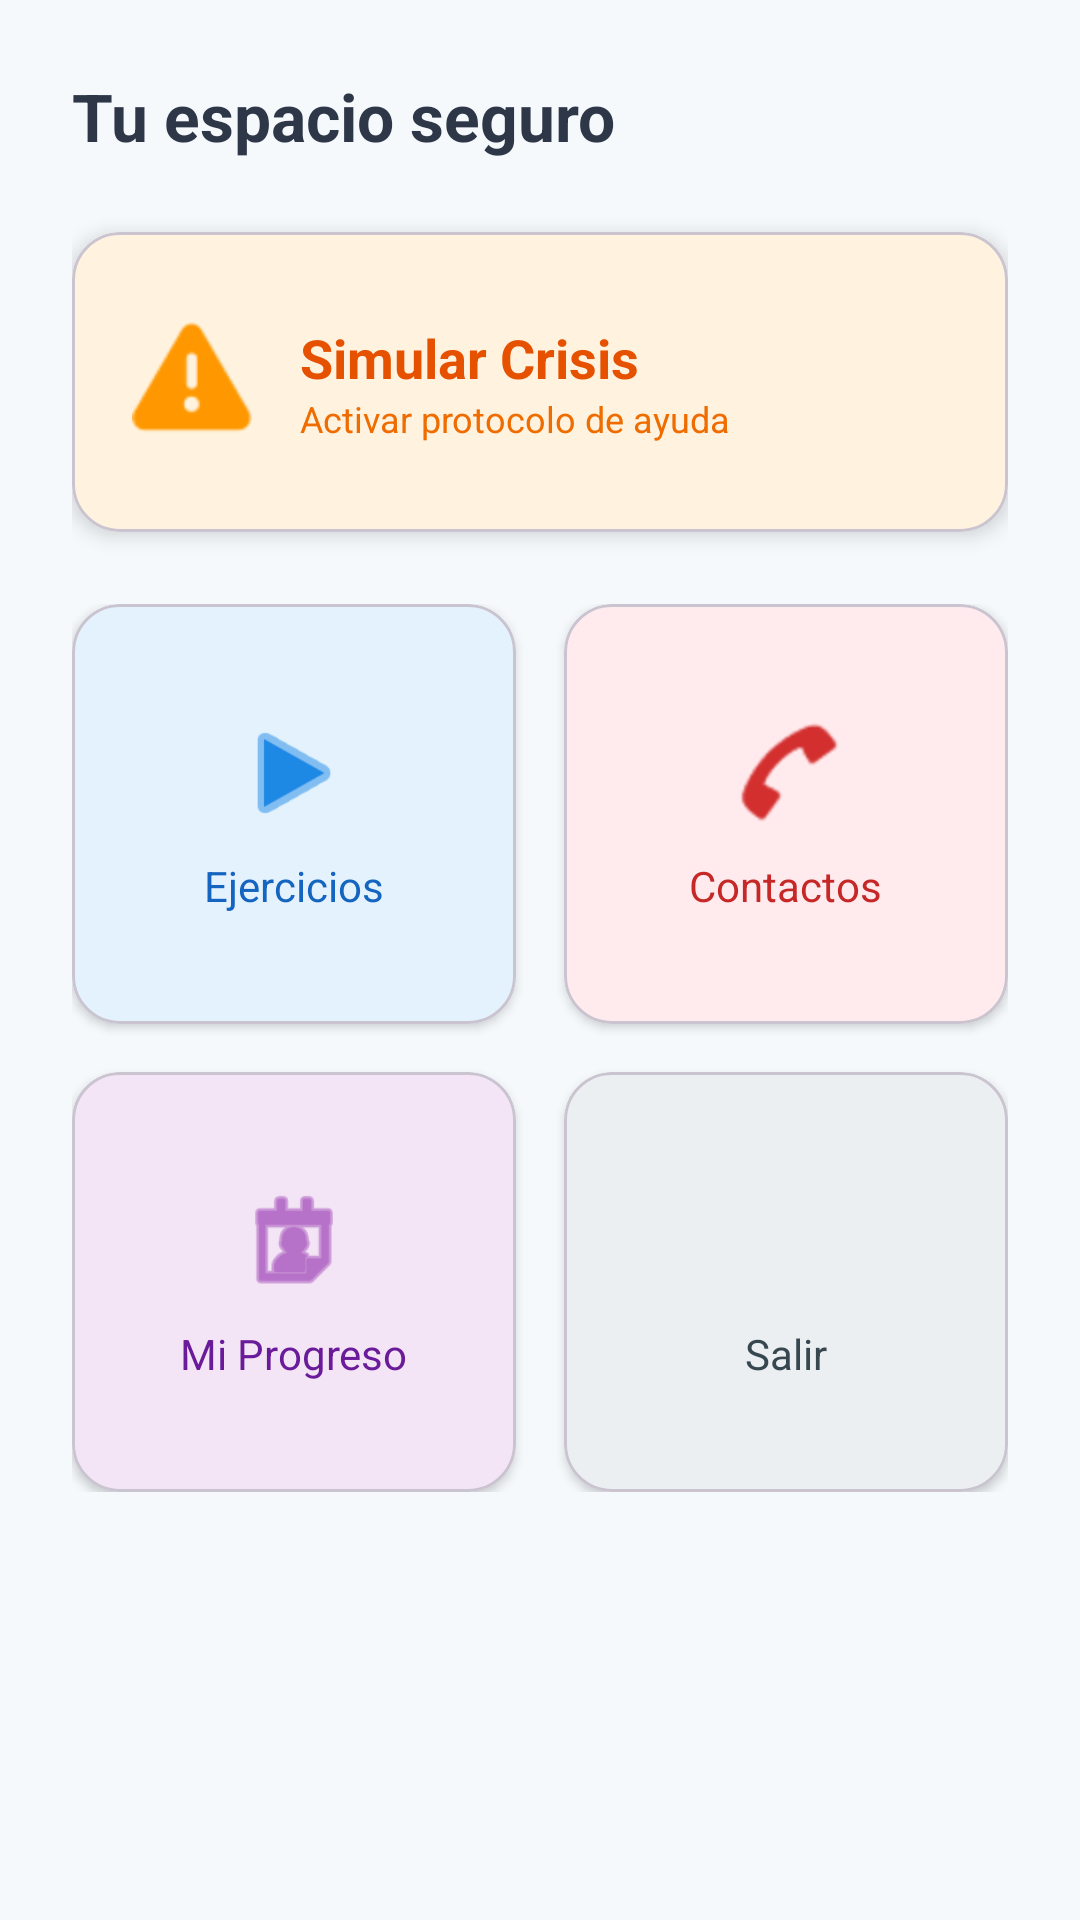

Reconstruct the res/layout file that produces this screen, plus the resources it refers to.
<!-- AndroidManifest.xml: application theme Theme.Zenboom -->
<!-- res/layout/fragment_home.xml -->
<?xml version="1.0" encoding="utf-8"?>
<ScrollView xmlns:android="http://schemas.android.com/apk/res/android"
    xmlns:app="http://schemas.android.com/apk/res-auto"
    android:layout_width="match_parent"
    android:layout_height="match_parent"
    android:background="#F5F9FC"
    android:fillViewport="true">

    <LinearLayout
        android:layout_width="match_parent"
        android:layout_height="wrap_content"
        android:orientation="vertical"
        android:padding="24dp">

        <TextView
            android:layout_width="wrap_content"
            android:layout_height="wrap_content"
            android:text="Tu espacio seguro"
            android:textSize="22sp"
            android:textStyle="bold"
            android:textColor="#2D3748"
            android:layout_marginBottom="24dp"/>

        <com.google.android.material.card.MaterialCardView
            android:id="@+id/card_crisis"
            android:layout_width="match_parent"
            android:layout_height="100dp"
            android:layout_marginBottom="24dp"
            app:cardCornerRadius="16dp"
            app:cardElevation="4dp"
            app:cardBackgroundColor="#FFF3E0">
            <LinearLayout
                android:layout_width="match_parent"
                android:layout_height="match_parent"
                android:gravity="center_vertical"
                android:padding="20dp"
                android:orientation="horizontal">
                <ImageView
                    android:layout_width="40dp"
                    android:layout_height="40dp"
                    android:src="@android:drawable/ic_dialog_alert"
                    app:tint="#FF9800" />
                <LinearLayout
                    android:layout_width="wrap_content"
                    android:layout_height="wrap_content"
                    android:orientation="vertical"
                    android:layout_marginStart="16dp">
                    <TextView
                        android:layout_width="wrap_content"
                        android:layout_height="wrap_content"
                        android:text="Simular Crisis"
                        android:textStyle="bold"
                        android:textColor="#E65100"
                        android:textSize="18sp"/>
                    <TextView
                        android:layout_width="wrap_content"
                        android:layout_height="wrap_content"
                        android:text="Activar protocolo de ayuda"
                        android:textSize="12sp"
                        android:textColor="#EF6C00"/>
                </LinearLayout>
            </LinearLayout>
        </com.google.android.material.card.MaterialCardView>

        <GridLayout
            android:layout_width="match_parent"
            android:layout_height="wrap_content"
            android:columnCount="2"
            android:rowCount="2"
            android:alignmentMode="alignMargins">

            <com.google.android.material.card.MaterialCardView
                android:id="@+id/card_ejercicios"
                android:layout_width="0dp"
                android:layout_height="140dp"
                android:layout_columnWeight="1"
                android:layout_marginEnd="8dp"
                android:layout_marginBottom="16dp"
                app:cardCornerRadius="16dp"
                app:cardElevation="2dp"
                app:cardBackgroundColor="#E3F2FD">
                <LinearLayout
                    android:layout_width="match_parent"
                    android:layout_height="match_parent"
                    android:gravity="center"
                    android:orientation="vertical">
                    <ImageView
                        android:layout_width="40dp"
                        android:layout_height="40dp"
                        android:src="@android:drawable/ic_media_play"
                        app:tint="#1E88E5"/>
                    <TextView
                        android:layout_width="wrap_content"
                        android:layout_height="wrap_content"
                        android:text="Ejercicios"
                        android:layout_marginTop="8dp"
                        android:textColor="#1565C0"/>
                </LinearLayout>
            </com.google.android.material.card.MaterialCardView>

            <com.google.android.material.card.MaterialCardView
                android:id="@+id/card_contactos"
                android:layout_width="0dp"
                android:layout_height="140dp"
                android:layout_columnWeight="1"
                android:layout_marginStart="8dp"
                android:layout_marginBottom="16dp"
                app:cardCornerRadius="16dp"
                app:cardElevation="2dp"
                app:cardBackgroundColor="#FFEBEE">
                <LinearLayout
                    android:layout_width="match_parent"
                    android:layout_height="match_parent"
                    android:gravity="center"
                    android:orientation="vertical">
                    <ImageView
                        android:layout_width="40dp"
                        android:layout_height="40dp"
                        android:src="@android:drawable/sym_action_call"
                        app:tint="#D32F2F"/>
                    <TextView
                        android:layout_width="wrap_content"
                        android:layout_height="wrap_content"
                        android:text="Contactos"
                        android:layout_marginTop="8dp"
                        android:textColor="#C62828"/>
                </LinearLayout>
            </com.google.android.material.card.MaterialCardView>

            <com.google.android.material.card.MaterialCardView
                android:id="@+id/card_progreso"
                android:layout_width="0dp"
                android:layout_height="140dp"
                android:layout_columnWeight="1"
                android:layout_marginEnd="8dp"
                app:cardCornerRadius="16dp"
                app:cardElevation="2dp"
                app:cardBackgroundColor="#F3E5F5">
                <LinearLayout
                    android:layout_width="match_parent"
                    android:layout_height="match_parent"
                    android:gravity="center"
                    android:orientation="vertical">
                    <ImageView
                        android:layout_width="40dp"
                        android:layout_height="40dp"
                        android:src="@android:drawable/ic_menu_my_calendar"
                        app:tint="#8E24AA"/>
                    <TextView
                        android:layout_width="wrap_content"
                        android:layout_height="wrap_content"
                        android:text="Mi Progreso"
                        android:layout_marginTop="8dp"
                        android:textColor="#6A1B9A"/>
                </LinearLayout>
            </com.google.android.material.card.MaterialCardView>

            <com.google.android.material.card.MaterialCardView
                android:id="@+id/card_salir"
                android:layout_width="0dp"
                android:layout_height="140dp"
                android:layout_columnWeight="1"
                android:layout_marginStart="8dp"
                app:cardCornerRadius="16dp"
                app:cardElevation="2dp"
                app:cardBackgroundColor="#ECEFF1">
                <LinearLayout
                    android:layout_width="match_parent"
                    android:layout_height="match_parent"
                    android:gravity="center"
                    android:orientation="vertical">
                    <ImageView
                        android:layout_width="40dp"
                        android:layout_height="40dp"
                        android:src="@drawable/ic_exit"
                        app:tint="#455A64"/>
                    <TextView
                        android:layout_width="wrap_content"
                        android:layout_height="wrap_content"
                        android:text="Salir"
                        android:layout_marginTop="8dp"
                        android:textColor="#37474F"/>
                </LinearLayout>
            </com.google.android.material.card.MaterialCardView>
        </GridLayout>
    </LinearLayout>
</ScrollView>
<!-- resources referenced by this layout -->
<resources>
  <style name="Theme.Zenboom" parent="Base.Theme.Zenboom" />
  <style name="Base.Theme.Zenboom" parent="Theme.Material3.DayNight.NoActionBar">
          
          
      </style>
</resources>
